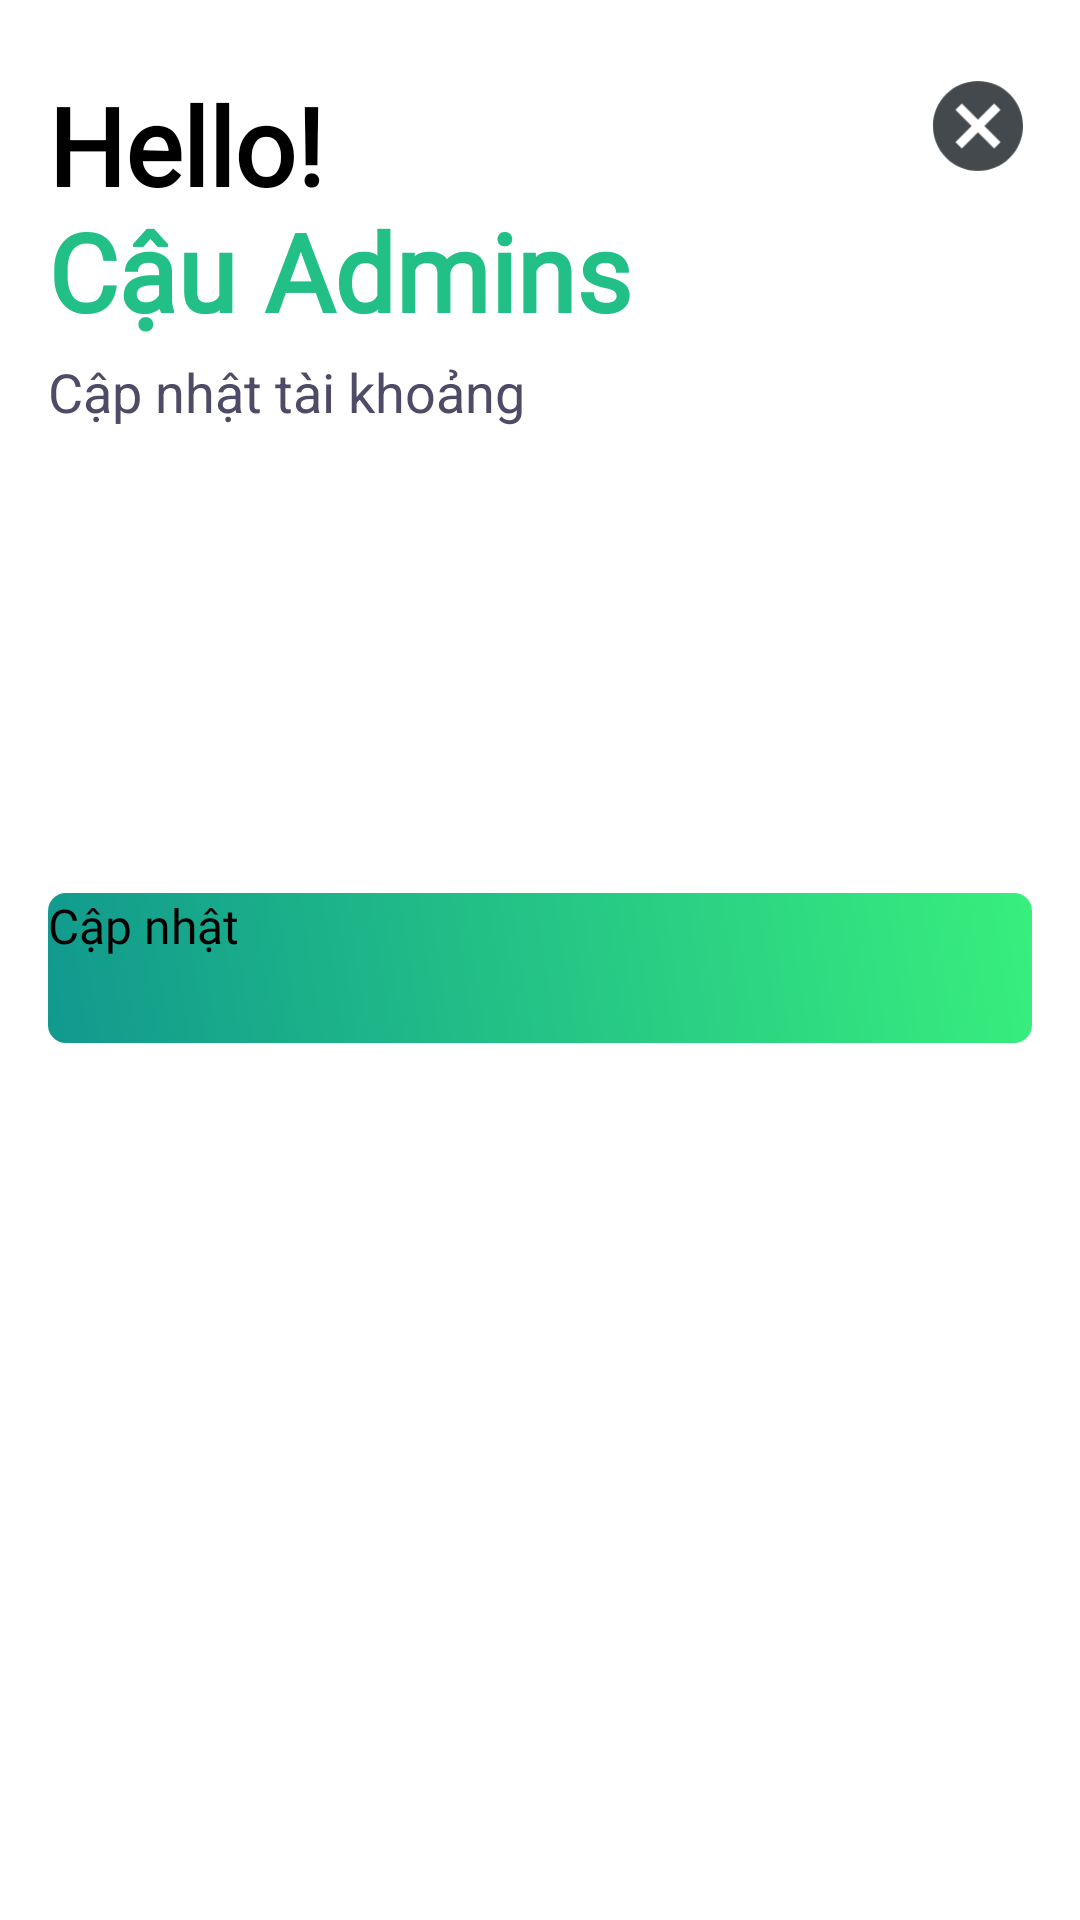

This screen was rendered from an Android layout file. Write that file and the resources it references.
<!-- AndroidManifest.xml: application theme Theme.Assigment -->
<!-- res/layout/activity_cap_nhat_user.xml -->
<?xml version="1.0" encoding="utf-8"?>
<ScrollView xmlns:android="http://schemas.android.com/apk/res/android"
    xmlns:app="http://schemas.android.com/apk/res-auto"
    xmlns:tools="http://schemas.android.com/tools"
    android:layout_width="match_parent"
    android:layout_height="match_parent"
    android:padding="16dp"
    android:orientation="vertical"
    android:scrollbars="none"
    tools:context=".view.CapNhatUserActivity">
    <androidx.constraintlayout.widget.ConstraintLayout
        android:layout_width="match_parent"
        android:layout_height="match_parent">
        <ImageView
            android:layout_marginTop="8dp"
            android:id="@+id/btn_cancel"
            android:layout_width="36dp"
            android:layout_height="36dp"
            android:src="@drawable/ic_baseline_cancel_24"
            app:layout_constraintEnd_toEndOf="parent"
            app:layout_constraintTop_toTopOf="parent" />

        <TextView
            android:id="@+id/title_signin"
            android:layout_width="wrap_content"
            android:layout_height="wrap_content"
            android:layout_marginTop="8dp"
            android:fontFamily="@font/magistral_bold"
            android:text="@string/hello_dangky2"
            android:textColor="@color/black"
            android:textSize="36sp"
            android:textStyle="bold"
            app:layout_constraintStart_toStartOf="parent"
            app:layout_constraintTop_toTopOf="parent" />

        <TextView
            android:id="@+id/textView"
            android:layout_width="wrap_content"
            android:layout_height="wrap_content"
            android:layout_marginTop="4dp"
            android:text="Cập nhật tài khoảng"
            android:textColor="@color/text_color_chil"
            android:textSize="18sp"
            app:layout_constraintStart_toStartOf="parent"
            app:layout_constraintTop_toBottomOf="@+id/title_signin" />

        <ImageView
            android:id="@+id/avatar"
            android:layout_width="0dp"
            android:layout_height="100dp"
            android:layout_marginTop="20dp"
            android:clickable="true"
            android:foreground="?android:attr/selectableItemBackground"
            android:src="@mipmap/add_avatar"
            app:layout_constraintEnd_toEndOf="parent"
            app:layout_constraintStart_toStartOf="parent"
            app:layout_constraintTop_toBottomOf="@+id/textView"
            app:layout_constraintWidth_percent="0.3" />
        <com.google.android.material.textfield.TextInputLayout
            android:id="@+id/edt_username"
            style="@style/edit_dangky"
            app:layout_constraintEnd_toEndOf="parent"
            app:layout_constraintStart_toStartOf="parent"
            app:layout_constraintTop_toBottomOf="@+id/avatar"
            app:startIconDrawable="@drawable/ic_baseline_person_24">

            <com.google.android.material.textfield.TextInputEditText
                android:id="@+id/username"
                android:layout_width="match_parent"
                android:layout_height="wrap_content"
                android:hint="Tài khoản"
                android:inputType="text"
                android:maxLines="1"
                android:textCursorDrawable="@drawable/cusor"
                android:textSize="16sp" />
        </com.google.android.material.textfield.TextInputLayout>

        <com.google.android.material.textfield.TextInputLayout
            android:id="@+id/textInputLayout"
            style="@style/edit_dangky"
            app:layout_constraintEnd_toEndOf="parent"
            app:layout_constraintStart_toStartOf="parent"
            app:layout_constraintTop_toBottomOf="@+id/edt_username"
            app:passwordToggleEnabled="true"
            app:startIconDrawable="@drawable/ic_baseline_lock_24">

            <com.google.android.material.textfield.TextInputEditText
                android:id="@+id/password"
                android:layout_width="match_parent"
                android:layout_height="wrap_content"
                android:hint="Mật khẩu"
                android:inputType="textPassword"
                android:maxLines="1"
                android:textCursorDrawable="@drawable/cusor"
                android:textSize="16sp" />
        </com.google.android.material.textfield.TextInputLayout>

        <com.google.android.material.textfield.TextInputLayout
            android:id="@+id/edt_hoten"
            style="@style/edit_dangky"
            app:layout_constraintEnd_toEndOf="parent"
            app:layout_constraintStart_toStartOf="parent"
            app:layout_constraintTop_toBottomOf="@+id/textInputLayout"
            app:startIconDrawable="@drawable/ic_baseline_co_present_24"
            >

            <com.google.android.material.textfield.TextInputEditText
                android:id="@+id/hoten"
                android:layout_width="match_parent"
                android:layout_height="wrap_content"
                android:hint="Họ và tên"
                android:inputType="text"
                android:maxLines="1"
                android:textCursorDrawable="@drawable/cusor"
                android:textSize="16sp" />
        </com.google.android.material.textfield.TextInputLayout>
        <com.google.android.material.textfield.TextInputLayout
            android:id="@+id/edt_email"
            style="@style/edit_dangky"
            app:layout_constraintEnd_toEndOf="parent"
            app:layout_constraintStart_toStartOf="parent"
            app:layout_constraintTop_toBottomOf="@+id/edt_hoten"
            app:startIconDrawable="@drawable/ic_baseline_email_24"
            >

            <com.google.android.material.textfield.TextInputEditText
                android:id="@+id/email"
                android:layout_width="match_parent"
                android:layout_height="wrap_content"
                android:hint="Email"
                android:inputType="text"
                android:maxLines="1"
                android:textCursorDrawable="@drawable/cusor"
                android:textSize="16sp" />
        </com.google.android.material.textfield.TextInputLayout>

        <Button
            android:layout_marginTop="35dp"
            android:id="@+id/btn_dangky"
            style="@style/btn_signup"
            android:fontFamily="@font/magistral_bold"
            android:text="Cập nhật"
            app:layout_constraintEnd_toEndOf="parent"
            app:layout_constraintStart_toStartOf="parent"
            app:layout_constraintTop_toBottomOf="@+id/edt_email" />
    </androidx.constraintlayout.widget.ConstraintLayout>

</ScrollView>
<!-- resources referenced by this layout -->
<resources>
  <color name="black">#FF000000</color>
  <color name="text_color_chil">#4E4B66</color>
  <!-- drawable cusor (drawable) -->
  <?xml version="1.0" encoding="utf-8"?>
  <shape xmlns:android="http://schemas.android.com/apk/res/android">
      <gradient android:centerX="0.0" android:centerY="0.0" android:startColor="@color/color_app1" android:centerColor="@color/color_app2" android:endColor="@color/color_app3" android:angle="45"/>
      <size android:width="2dp"/>
      <corners android:radius="1dp"/>
  </shape>
  <!-- drawable ic_baseline_cancel_24 (drawable) -->
  <vector android:height="500dp" android:tint="#44494D"
      android:viewportHeight="24" android:viewportWidth="24"
      android:width="500dp" xmlns:android="http://schemas.android.com/apk/res/android">
      <path android:fillColor="@android:color/white" android:pathData="M12,2C6.47,2 2,6.47 2,12s4.47,10 10,10 10,-4.47 10,-10S17.53,2 12,2zM17,15.59L15.59,17 12,13.41 8.41,17 7,15.59 10.59,12 7,8.41 8.41,7 12,10.59 15.59,7 17,8.41 13.41,12 17,15.59z"/>
  </vector>
  <!-- drawable ic_baseline_email_24 (drawable) -->
  <vector android:height="24dp" android:tint="#11998E"
      android:viewportHeight="24" android:viewportWidth="24"
      android:width="24dp" xmlns:android="http://schemas.android.com/apk/res/android">
      <path android:fillColor="@android:color/white" android:pathData="M20,4L4,4c-1.1,0 -1.99,0.9 -1.99,2L2,18c0,1.1 0.9,2 2,2h16c1.1,0 2,-0.9 2,-2L22,6c0,-1.1 -0.9,-2 -2,-2zM20,8l-8,5 -8,-5L4,6l8,5 8,-5v2z"/>
  </vector>
  <!-- drawable ic_baseline_lock_24 (drawable) -->
  <vector android:height="24dp" android:tint="#44494D"
      android:viewportHeight="24" android:viewportWidth="24"
      android:width="24dp" xmlns:android="http://schemas.android.com/apk/res/android">
      <path android:fillColor="@android:color/white" android:pathData="M18,8h-1L17,6c0,-2.76 -2.24,-5 -5,-5S7,3.24 7,6v2L6,8c-1.1,0 -2,0.9 -2,2v10c0,1.1 0.9,2 2,2h12c1.1,0 2,-0.9 2,-2L20,10c0,-1.1 -0.9,-2 -2,-2zM12,17c-1.1,0 -2,-0.9 -2,-2s0.9,-2 2,-2 2,0.9 2,2 -0.9,2 -2,2zM15.1,8L8.9,8L8.9,6c0,-1.71 1.39,-3.1 3.1,-3.1 1.71,0 3.1,1.39 3.1,3.1v2z"/>
  </vector>
  <!-- drawable ic_baseline_person_24 (drawable) -->
  <vector android:height="24dp" android:tint="#44494D"
      android:viewportHeight="24" android:viewportWidth="24"
      android:width="24dp" xmlns:android="http://schemas.android.com/apk/res/android">
      <path android:fillColor="@android:color/white" android:pathData="M12,12c2.21,0 4,-1.79 4,-4s-1.79,-4 -4,-4 -4,1.79 -4,4 1.79,4 4,4zM12,14c-2.67,0 -8,1.34 -8,4v2h16v-2c0,-2.66 -5.33,-4 -8,-4z"/>
  </vector>
  <string name="hello_dangky2">Hello! \n<font color="#22C086"><b>Cậu Admins</b></font></string>
  <style name="btn_signup" parent="@style/Widget.AppCompat.Button">
          <item name="android:layout_width">match_parent</item>
          <item name="android:layout_height">50dp</item>
          <item name="android:textSize">16sp</item>
          <item name="backgroundTint">@null</item>
          <item name="android:background">@drawable/background_btn</item>
      </style>
  <color name="color_app1">#12c2e9</color>
  <color name="color_app2">#11998e</color>
  <color name="color_app3">#38ef7d</color>
  <!-- drawable background_btn (drawable) -->
  <?xml version="1.0" encoding="utf-8"?>
  <shape xmlns:android="http://schemas.android.com/apk/res/android">
      <gradient android:centerX="0.0" android:centerY="0.0" android:startColor="@color/color_app1" android:centerColor="@color/color_app2" android:endColor="@color/color_app3" android:angle="45"/>
      <corners android:radius="6dp"/>
  </shape>
  <color name="color_top">#22C086</color>
  <color name="white">#FFFFFFFF</color>
</resources>
